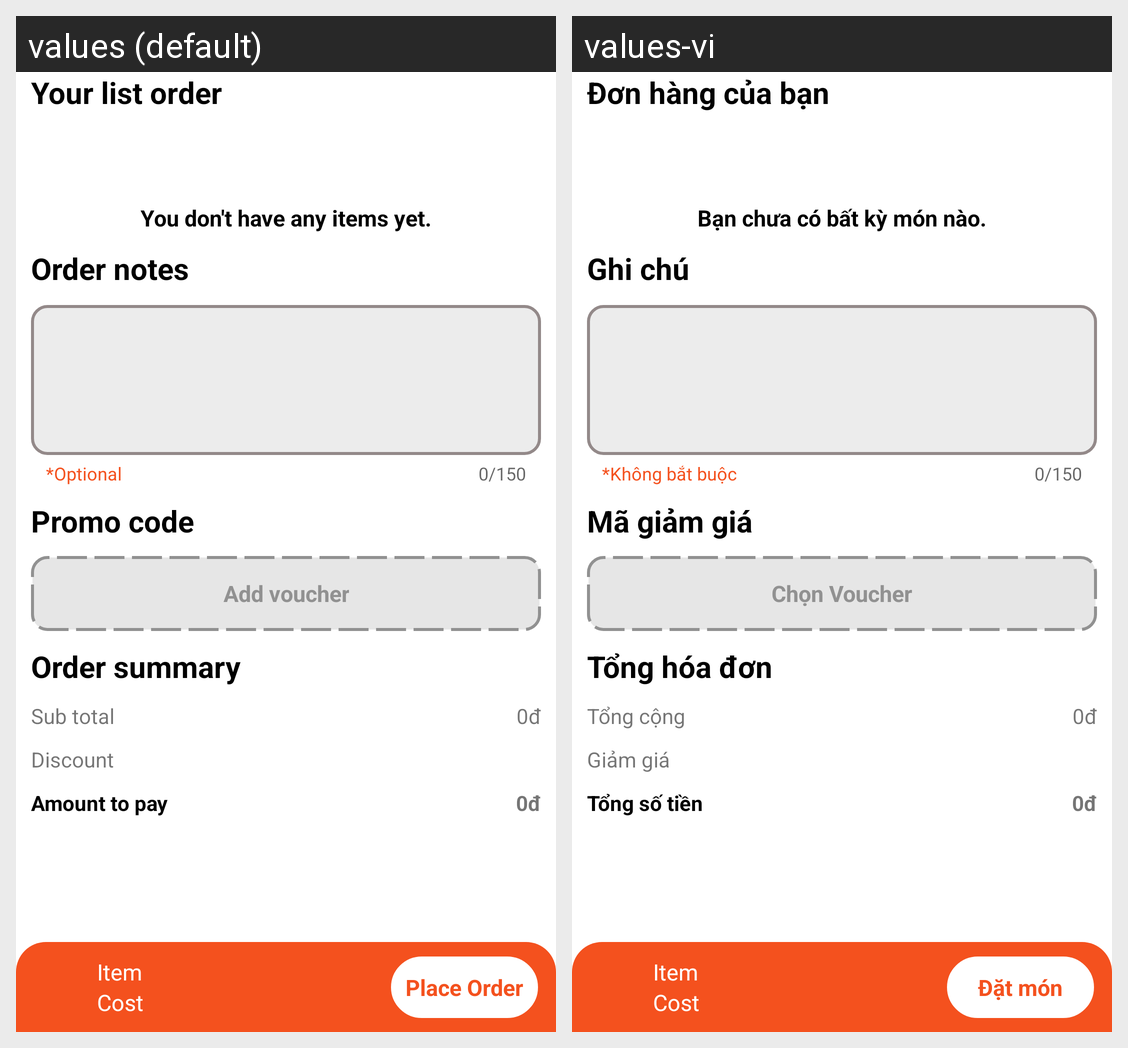

Locale-by-locale string values for the Android screen shown in this grid:
Android screen res/layout/fragment_order_cart.xml rendered under 2 locales, left to right: values (default), values-vi. Device: Nexus 5 (rendered at 1080×1920; each locale shown at half size, 540×960, under a caption strip naming it); theme Theme.FoodOrderApp.
Strings drawn on this screen, with the default value and each locale's value (text and hints the layout hard-codes, and strings that could not be matched under every locale, appear in the picture but are not listed):

order_cart_title
  values: Your list order
  values-vi: Đơn hàng của bạn

cart_empty_list_order
  values: You don't have any items yet.
  values-vi: Bạn chưa có bất kỳ món nào.

order_cart_payment_note
  values: Order notes
  values-vi: Ghi chú

cart_note_optional
  values: *Optional
  values-vi: *Không bắt buộc

order_cart_payment_promo_code
  values: Promo code
  values-vi: Mã giảm giá

cart_add_voucher
  values: Add voucher
  values-vi: Chọn Voucher

order_cart_payment_summary
  values: Order summary
  values-vi: Tổng hóa đơn

cart_sub_total
  values: Sub total
  values-vi: Tổng cộng

cart_discount
  values: Discount
  values-vi: Giảm giá

cart_amount_to_pay
  values: Amount to pay
  values-vi: Tổng số tiền

cart_order
  values: Place Order
  values-vi: Đặt món
